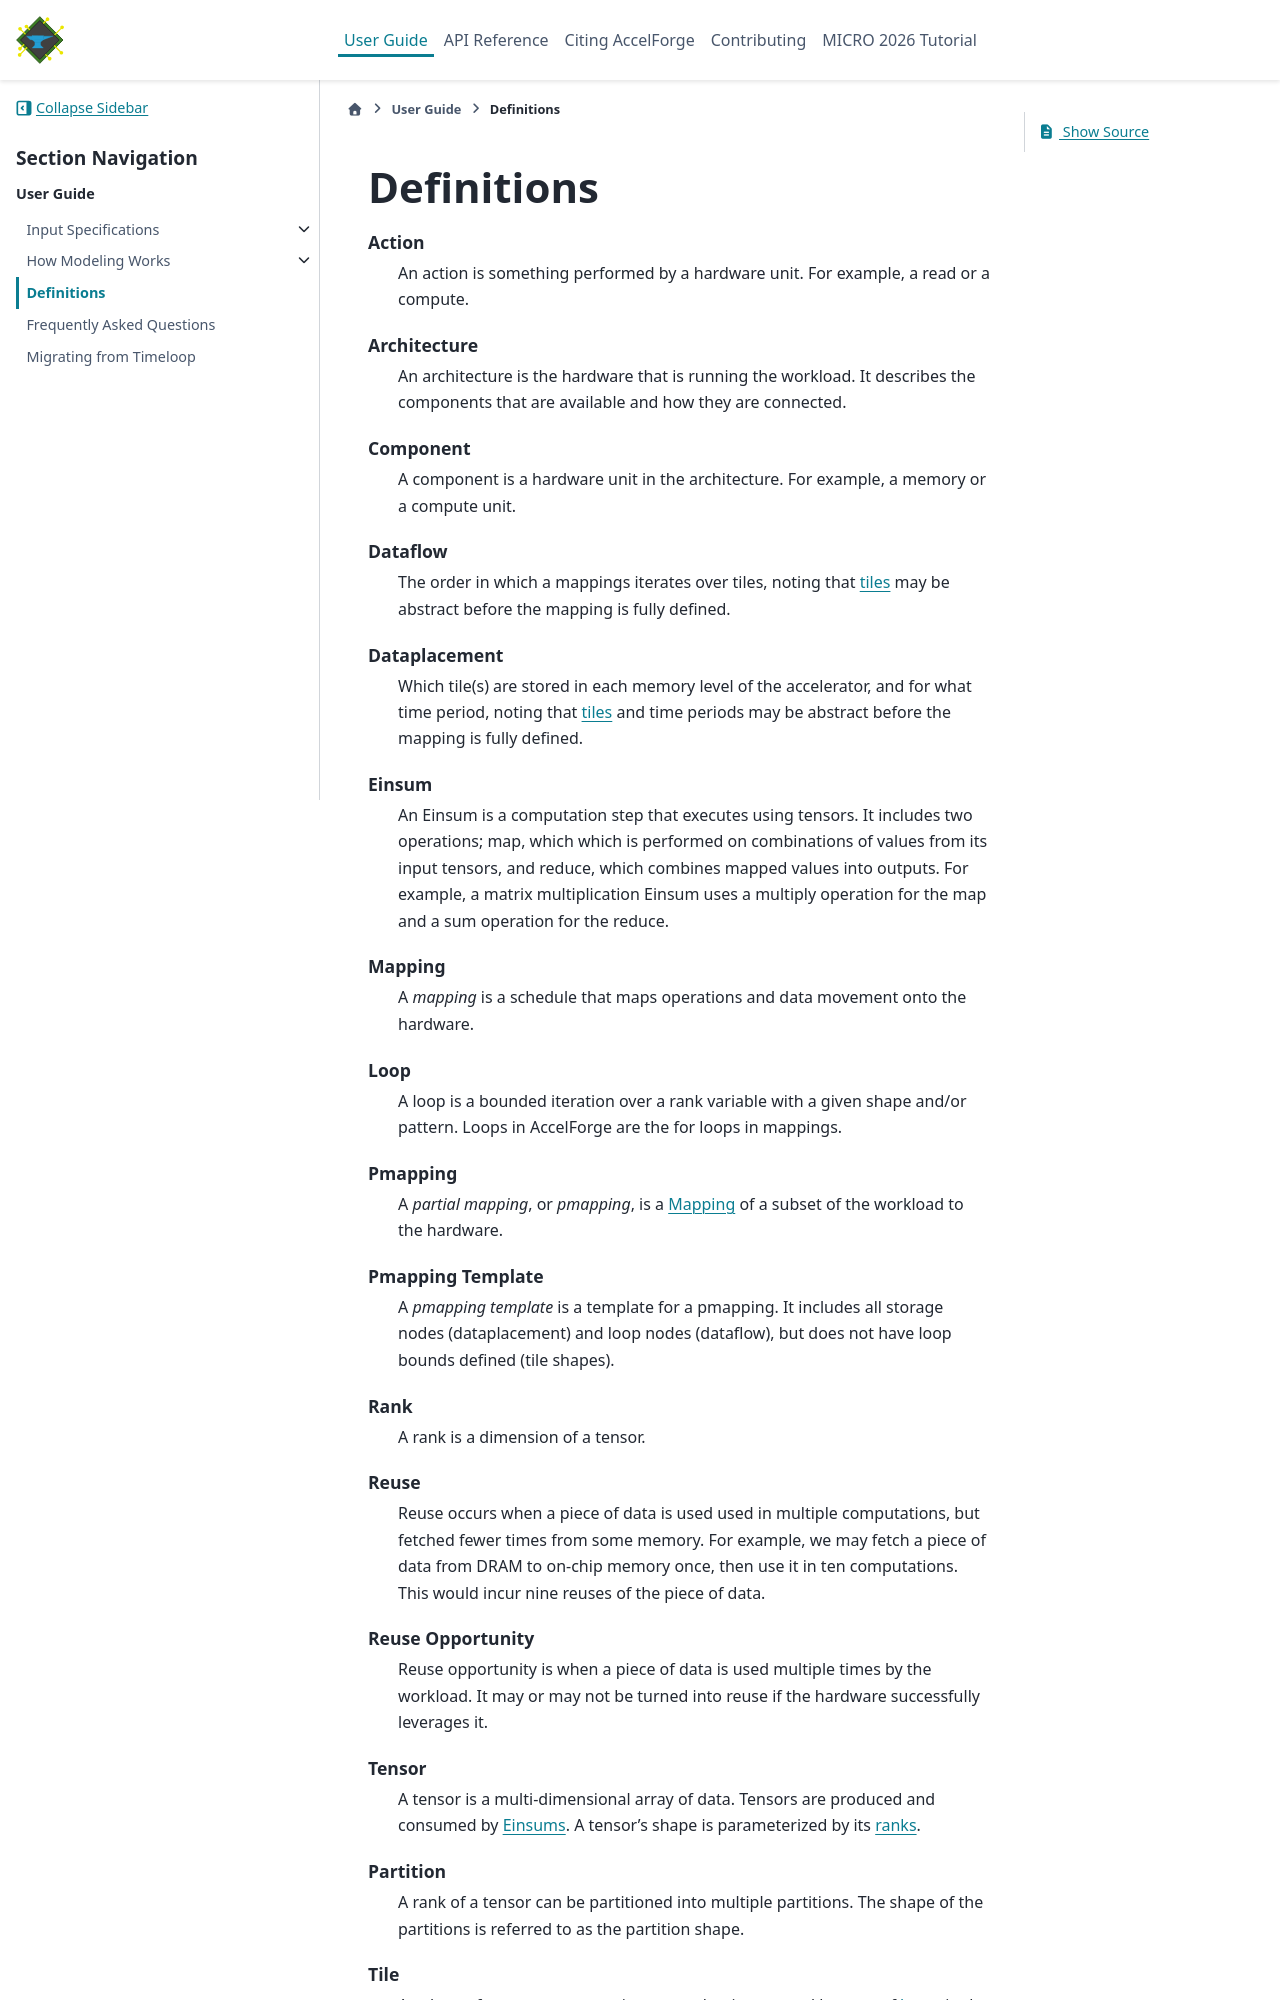

repository: Accelergy-Project/accelforge · page: guide/definitions.html · generator: sphinx

Definitions
===========

.. glossary::

  Action
    An action is something performed by a hardware unit. For example, a read or a compute.

  Architecture
    An architecture is the hardware that is running the workload. It describes the
    components that are available and how they are connected.

  Component
    A component is a hardware unit in the architecture. For example, a memory or a compute
    unit.

  Dataflow
    The order in which a mappings iterates over tiles, noting that :term:`tiles<Tile>`
    may be abstract before the mapping is fully defined.

  Dataplacement
    Which tile(s) are stored in each memory level of the accelerator, and for what time
    period, noting that :term:`tiles<Tile>` and time periods may be abstract before the
    mapping is fully defined.

  Einsum
    An Einsum is a computation step that executes using tensors. It includes two
    operations; map, which which is performed on combinations of values from its input
    tensors, and reduce, which combines mapped values into outputs. For example, a
    matrix multiplication Einsum uses a multiply operation for the map and a sum
    operation for the reduce.

  Mapping
    A *mapping* is a schedule that maps operations and data movement onto the hardware.

  Loop
    A loop is a bounded iteration over a rank variable with a given shape and/or
    pattern. Loops in AccelForge are the for loops in mappings.

  Pmapping
    A *partial mapping*, or *pmapping*, is a :term:`Mapping` of a subset of the workload
    to the hardware.

  Pmapping Template
    A *pmapping template* is a template for a pmapping. It includes all storage nodes
    (dataplacement) and loop nodes (dataflow), but does not have loop bounds defined
    (tile shapes).

  Rank
    A rank is a dimension of a tensor.

  Reuse
    Reuse occurs when a piece of data is used used in multiple computations, but fetched
    fewer times from some memory. For example, we may fetch a piece of data from DRAM to
    on-chip memory once, then use it in ten computations. This would incur nine reuses
    of the piece of data.

  Reuse Opportunity
    Reuse opportunity is when a piece of data is used multiple times by the workload. It
    may or may not be turned into reuse if the hardware successfully leverages it.

  Tensor
    A tensor is a multi-dimensional array of data. Tensors are produced and consumed by
    :term:`Einsums<Einsum>`. A tensor's shape is parameterized by its
    :term:`ranks<Rank>`.
